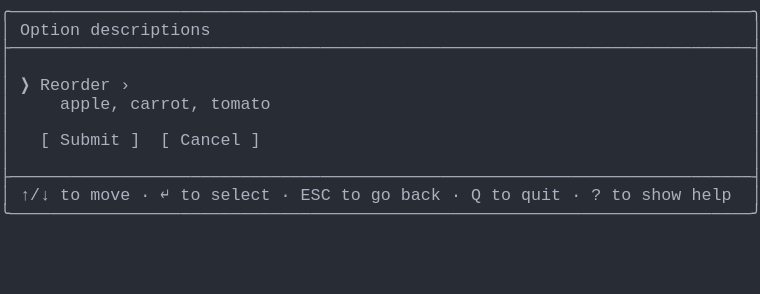
t = 0.00 s
t = 1.03 s: frame unchanged from t = 0.00 s, image omitted
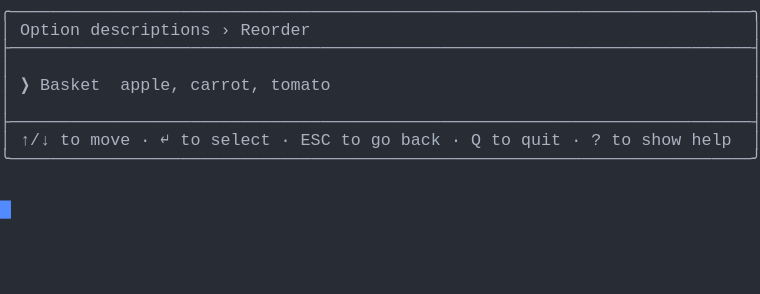
t = 1.98 s
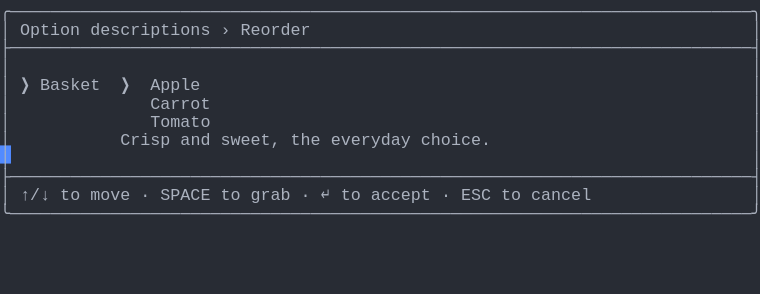
t = 2.80 s
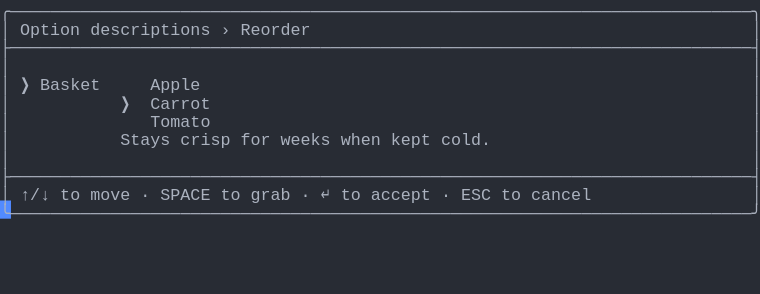
t = 3.69 s
t = 5.06 s: frame unchanged from t = 3.69 s, image omitted

The animated SVG that drew these frames (rendered in a browser with its animation timeline set to each time). Animation: 1 CSS @keyframes rule; one cycle of 5.75 s, repeats indefinitely.

<svg xmlns="http://www.w3.org/2000/svg" xmlns:xlink="http://www.w3.org/1999/xlink" width="760" height="293.92"><rect width="760" height="293.92" rx="0" ry="0" class="a"></rect><svg height="293.92" viewBox="0 0 76 29.392" width="760" xmlns="http://www.w3.org/2000/svg" xmlns:xlink="http://www.w3.org/1999/xlink"><style>.a{fill:rgb(40,44,52)}.b{font-family:Consolas,"Courier New",Courier,"Liberation Mono",monospace}.c{fill:rgb(171,178,191);white-space:pre}.d{fill:transparent}.e{fill:rgb(82,139,255)}.g{animation-duration:5.75s;animation-iteration-count:infinite;animation-name:f;animation-timing-function:steps(1,end)}@keyframes f{0%{transform:translateX(-0px)}0%{transform:translateX(-76px)}23.9%{transform:translateX(-152px)}38%{transform:translateX(-228px)}52.2%{transform:translateX(-304px)}100%{transform:translateX(-380px)}}</style><g font-family="Consolas, &quot;Courier New&quot;, Courier, &quot;Liberation Mono&quot;, monospace" font-size="1.67" class="b"><defs><symbol id="1"><text x="0" y="1.67" class="c" textLength="76.152" lengthAdjust="spacingAndGlyphs">╭──────────────────────────────────────────────────────────────────────────╮</text></symbol><symbol id="2"><text x="0" y="1.67" class="c" textLength="76.152" lengthAdjust="spacingAndGlyphs">├──────────────────────────────────────────────────────────────────────────┤</text></symbol><symbol id="3"><text x="0" y="1.67" class="c" textLength="1.002" lengthAdjust="spacingAndGlyphs">│</text><text x="75.14999999999999" y="1.67" class="c" textLength="1.002" lengthAdjust="spacingAndGlyphs">│</text></symbol><symbol id="4"><text x="0" y="1.67" class="c" textLength="1.002" lengthAdjust="spacingAndGlyphs">│</text><text x="2.004" y="1.67" class="c" textLength="3.006" lengthAdjust="spacingAndGlyphs">↑/↓</text><text x="6.012" y="1.67" class="c" textLength="2.004" lengthAdjust="spacingAndGlyphs">to</text><text x="9.017999999999999" y="1.67" class="c" textLength="4.008" lengthAdjust="spacingAndGlyphs">move</text><text x="14.027999999999999" y="1.67" class="c" textLength="1.002" lengthAdjust="spacingAndGlyphs">·</text><text x="16.032" y="1.67" class="c" textLength="1.002" lengthAdjust="spacingAndGlyphs">↵</text><text x="18.035999999999998" y="1.67" class="c" textLength="2.004" lengthAdjust="spacingAndGlyphs">to</text><text x="21.041999999999998" y="1.67" class="c" textLength="6.012" lengthAdjust="spacingAndGlyphs">select</text><text x="28.055999999999997" y="1.67" class="c" textLength="1.002" lengthAdjust="spacingAndGlyphs">·</text><text x="30.059999999999995" y="1.67" class="c" textLength="3.006" lengthAdjust="spacingAndGlyphs">ESC</text><text x="34.068" y="1.67" class="c" textLength="2.004" lengthAdjust="spacingAndGlyphs">to</text><text x="37.074" y="1.67" class="c" textLength="2.004" lengthAdjust="spacingAndGlyphs">go</text><text x="40.08" y="1.67" class="c" textLength="4.008" lengthAdjust="spacingAndGlyphs">back</text><text x="45.089999999999996" y="1.67" class="c" textLength="1.002" lengthAdjust="spacingAndGlyphs">·</text><text x="47.093999999999994" y="1.67" class="c" textLength="1.002" lengthAdjust="spacingAndGlyphs">Q</text><text x="49.098" y="1.67" class="c" textLength="2.004" lengthAdjust="spacingAndGlyphs">to</text><text x="52.104" y="1.67" class="c" textLength="4.008" lengthAdjust="spacingAndGlyphs">quit</text><text x="57.114" y="1.67" class="c" textLength="1.002" lengthAdjust="spacingAndGlyphs">·</text><text x="59.117999999999995" y="1.67" class="c" textLength="1.002" lengthAdjust="spacingAndGlyphs">?</text><text x="61.12199999999999" y="1.67" class="c" textLength="2.004" lengthAdjust="spacingAndGlyphs">to</text><text x="64.128" y="1.67" class="c" textLength="4.008" lengthAdjust="spacingAndGlyphs">show</text><text x="69.13799999999999" y="1.67" class="c" textLength="4.008" lengthAdjust="spacingAndGlyphs">help</text><text x="75.14999999999999" y="1.67" class="c" textLength="1.002" lengthAdjust="spacingAndGlyphs">│</text></symbol><symbol id="5"><text x="0" y="1.67" class="c" textLength="76.152" lengthAdjust="spacingAndGlyphs">╰──────────────────────────────────────────────────────────────────────────╯</text></symbol><symbol id="6"><text x="0" y="1.67" class="c" textLength="1.002" lengthAdjust="spacingAndGlyphs">│</text><text x="2.004" y="1.67" class="c" textLength="6.012" lengthAdjust="spacingAndGlyphs">Option</text><text x="9.017999999999999" y="1.67" class="c" textLength="12.024" lengthAdjust="spacingAndGlyphs">descriptions</text><text x="22.043999999999997" y="1.67" class="c" textLength="1.002" lengthAdjust="spacingAndGlyphs">›</text><text x="24.048" y="1.67" class="c" textLength="7.014" lengthAdjust="spacingAndGlyphs">Reorder</text><text x="75.14999999999999" y="1.67" class="c" textLength="1.002" lengthAdjust="spacingAndGlyphs">│</text></symbol><symbol id="7"><text x="0" y="1.67" class="c" textLength="1.002" lengthAdjust="spacingAndGlyphs">│</text><text x="15.029999999999998" y="1.67" class="c" textLength="6.012" lengthAdjust="spacingAndGlyphs">Tomato</text><text x="75.14999999999999" y="1.67" class="c" textLength="1.002" lengthAdjust="spacingAndGlyphs">│</text></symbol><symbol id="8"><text x="0" y="1.67" class="c" textLength="1.002" lengthAdjust="spacingAndGlyphs">│</text><text x="2.004" y="1.67" class="c" textLength="3.006" lengthAdjust="spacingAndGlyphs">↑/↓</text><text x="6.012" y="1.67" class="c" textLength="2.004" lengthAdjust="spacingAndGlyphs">to</text><text x="9.017999999999999" y="1.67" class="c" textLength="4.008" lengthAdjust="spacingAndGlyphs">move</text><text x="14.027999999999999" y="1.67" class="c" textLength="1.002" lengthAdjust="spacingAndGlyphs">·</text><text x="16.032" y="1.67" class="c" textLength="5.01" lengthAdjust="spacingAndGlyphs">SPACE</text><text x="22.043999999999997" y="1.67" class="c" textLength="2.004" lengthAdjust="spacingAndGlyphs">to</text><text x="25.05" y="1.67" class="c" textLength="4.008" lengthAdjust="spacingAndGlyphs">grab</text><text x="30.059999999999995" y="1.67" class="c" textLength="1.002" lengthAdjust="spacingAndGlyphs">·</text><text x="32.064" y="1.67" class="c" textLength="1.002" lengthAdjust="spacingAndGlyphs">↵</text><text x="34.068" y="1.67" class="c" textLength="2.004" lengthAdjust="spacingAndGlyphs">to</text><text x="37.074" y="1.67" class="c" textLength="6.012" lengthAdjust="spacingAndGlyphs">accept</text><text x="44.087999999999994" y="1.67" class="c" textLength="1.002" lengthAdjust="spacingAndGlyphs">·</text><text x="46.09199999999999" y="1.67" class="c" textLength="3.006" lengthAdjust="spacingAndGlyphs">ESC</text><text x="50.1" y="1.67" class="c" textLength="2.004" lengthAdjust="spacingAndGlyphs">to</text><text x="53.105999999999995" y="1.67" class="c" textLength="6.012" lengthAdjust="spacingAndGlyphs">cancel</text><text x="75.14999999999999" y="1.67" class="c" textLength="1.002" lengthAdjust="spacingAndGlyphs">│</text></symbol><symbol id="9"><text x="0" y="1.67" class="c" textLength="1.002" lengthAdjust="spacingAndGlyphs">│</text><text x="2.004" y="1.67" class="c" textLength="1.002" lengthAdjust="spacingAndGlyphs">❯</text><text x="4.008" y="1.67" class="c" textLength="6.012" lengthAdjust="spacingAndGlyphs">Basket</text><text x="15.029999999999998" y="1.67" class="c" textLength="5.01" lengthAdjust="spacingAndGlyphs">Apple</text><text x="75.14999999999999" y="1.67" class="c" textLength="1.002" lengthAdjust="spacingAndGlyphs">│</text></symbol><symbol id="10"><text x="0" y="1.67" class="c" textLength="1.002" lengthAdjust="spacingAndGlyphs">│</text><text x="12.024" y="1.67" class="c" textLength="1.002" lengthAdjust="spacingAndGlyphs">❯</text><text x="15.029999999999998" y="1.67" class="c" textLength="6.012" lengthAdjust="spacingAndGlyphs">Carrot</text><text x="75.14999999999999" y="1.67" class="c" textLength="1.002" lengthAdjust="spacingAndGlyphs">│</text></symbol><symbol id="11"><text x="0" y="1.67" class="c" textLength="1.002" lengthAdjust="spacingAndGlyphs">│</text><text x="12.024" y="1.67" class="c" textLength="5.01" lengthAdjust="spacingAndGlyphs">Stays</text><text x="18.035999999999998" y="1.67" class="c" textLength="5.01" lengthAdjust="spacingAndGlyphs">crisp</text><text x="24.048" y="1.67" class="c" textLength="3.006" lengthAdjust="spacingAndGlyphs">for</text><text x="28.055999999999997" y="1.67" class="c" textLength="5.01" lengthAdjust="spacingAndGlyphs">weeks</text><text x="34.068" y="1.67" class="c" textLength="4.008" lengthAdjust="spacingAndGlyphs">when</text><text x="39.077999999999996" y="1.67" class="c" textLength="4.008" lengthAdjust="spacingAndGlyphs">kept</text><text x="44.087999999999994" y="1.67" class="c" textLength="5.01" lengthAdjust="spacingAndGlyphs">cold.</text><text x="75.14999999999999" y="1.67" class="c" textLength="1.002" lengthAdjust="spacingAndGlyphs">│</text></symbol><symbol id="a"><rect height="16" width="76" x="0" y="0" class="d"></rect></symbol><symbol id="b"><rect height="1.837" width="1.1022" class="e"></rect></symbol></defs><rect height="29.392" width="76" class="a"></rect><g class="g"><svg x="0" y="0" width="456"><svg x="0"><use xlink:href="#a"></use><use xlink:href="#b" x="-0.0040000000000000036" y="0"></use></svg><svg x="76"><use xlink:href="#a"></use><use xlink:href="#b" x="75.996" y="20.031999999999996"></use><use xlink:href="#1" y="0"></use><text x="0" y="3.5069999999999997" class="c" textLength="1.002" lengthAdjust="spacingAndGlyphs">│</text><text x="2.004" y="3.5069999999999997" class="c" textLength="6.012" lengthAdjust="spacingAndGlyphs">Option</text><text x="9.017999999999999" y="3.5069999999999997" class="c" textLength="12.024" lengthAdjust="spacingAndGlyphs">descriptions</text><text x="75.14999999999999" y="3.5069999999999997" class="c" textLength="1.002" lengthAdjust="spacingAndGlyphs">│</text><use xlink:href="#2" y="3.674"></use><use xlink:href="#3" y="5.511"></use><text x="0" y="9.018" class="c" textLength="1.002" lengthAdjust="spacingAndGlyphs">│</text><text x="2.004" y="9.018" class="c" textLength="1.002" lengthAdjust="spacingAndGlyphs">❯</text><text x="4.008" y="9.018" class="c" textLength="7.014" lengthAdjust="spacingAndGlyphs">Reorder</text><text x="12.024" y="9.018" class="c" textLength="1.002" lengthAdjust="spacingAndGlyphs">›</text><text x="75.14999999999999" y="9.018" class="c" textLength="1.002" lengthAdjust="spacingAndGlyphs">│</text><text x="0" y="10.855" class="c" textLength="1.002" lengthAdjust="spacingAndGlyphs">│</text><text x="6.012" y="10.855" class="c" textLength="6.012" lengthAdjust="spacingAndGlyphs">apple,</text><text x="13.026" y="10.855" class="c" textLength="7.014" lengthAdjust="spacingAndGlyphs">carrot,</text><text x="21.041999999999998" y="10.855" class="c" textLength="6.012" lengthAdjust="spacingAndGlyphs">tomato</text><text x="75.14999999999999" y="10.855" class="c" textLength="1.002" lengthAdjust="spacingAndGlyphs">│</text><use xlink:href="#3" y="11.022"></use><text x="0" y="14.529" class="c" textLength="1.002" lengthAdjust="spacingAndGlyphs">│</text><text x="4.008" y="14.529" class="c" textLength="1.002" lengthAdjust="spacingAndGlyphs">[</text><text x="6.012" y="14.529" class="c" textLength="6.012" lengthAdjust="spacingAndGlyphs">Submit</text><text x="13.026" y="14.529" class="c" textLength="1.002" lengthAdjust="spacingAndGlyphs">]</text><text x="16.032" y="14.529" class="c" textLength="1.002" lengthAdjust="spacingAndGlyphs">[</text><text x="18.035999999999998" y="14.529" class="c" textLength="6.012" lengthAdjust="spacingAndGlyphs">Cancel</text><text x="25.05" y="14.529" class="c" textLength="1.002" lengthAdjust="spacingAndGlyphs">]</text><text x="75.14999999999999" y="14.529" class="c" textLength="1.002" lengthAdjust="spacingAndGlyphs">│</text><use xlink:href="#3" y="14.696"></use><use xlink:href="#2" y="16.533"></use><use xlink:href="#4" y="18.37"></use><use xlink:href="#5" y="20.206999999999997"></use></svg><svg x="152"><use xlink:href="#a"></use><use xlink:href="#b" x="75.996" y="14.520999999999999"></use><use xlink:href="#1" y="0"></use><use xlink:href="#6" y="1.837"></use><use xlink:href="#2" y="3.674"></use><use xlink:href="#3" y="5.511"></use><text x="0" y="9.018" class="c" textLength="1.002" lengthAdjust="spacingAndGlyphs">│</text><text x="2.004" y="9.018" class="c" textLength="1.002" lengthAdjust="spacingAndGlyphs">❯</text><text x="4.008" y="9.018" class="c" textLength="6.012" lengthAdjust="spacingAndGlyphs">Basket</text><text x="12.024" y="9.018" class="c" textLength="6.012" lengthAdjust="spacingAndGlyphs">apple,</text><text x="19.037999999999997" y="9.018" class="c" textLength="7.014" lengthAdjust="spacingAndGlyphs">carrot,</text><text x="27.054" y="9.018" class="c" textLength="6.012" lengthAdjust="spacingAndGlyphs">tomato</text><text x="75.14999999999999" y="9.018" class="c" textLength="1.002" lengthAdjust="spacingAndGlyphs">│</text><use xlink:href="#3" y="9.185"></use><use xlink:href="#2" y="11.022"></use><use xlink:href="#4" y="12.859"></use><use xlink:href="#5" y="14.696"></use></svg><svg x="228"><use xlink:href="#a"></use><use xlink:href="#b" x="75.996" y="20.031999999999996"></use><use xlink:href="#1" y="0"></use><use xlink:href="#6" y="1.837"></use><use xlink:href="#2" y="3.674"></use><use xlink:href="#3" y="5.511"></use><text x="0" y="9.018" class="c" textLength="1.002" lengthAdjust="spacingAndGlyphs">│</text><text x="2.004" y="9.018" class="c" textLength="1.002" lengthAdjust="spacingAndGlyphs">❯</text><text x="4.008" y="9.018" class="c" textLength="6.012" lengthAdjust="spacingAndGlyphs">Basket</text><text x="12.024" y="9.018" class="c" textLength="1.002" lengthAdjust="spacingAndGlyphs">❯</text><text x="15.029999999999998" y="9.018" class="c" textLength="5.01" lengthAdjust="spacingAndGlyphs">Apple</text><text x="75.14999999999999" y="9.018" class="c" textLength="1.002" lengthAdjust="spacingAndGlyphs">│</text><text x="0" y="10.855" class="c" textLength="1.002" lengthAdjust="spacingAndGlyphs">│</text><text x="15.029999999999998" y="10.855" class="c" textLength="6.012" lengthAdjust="spacingAndGlyphs">Carrot</text><text x="75.14999999999999" y="10.855" class="c" textLength="1.002" lengthAdjust="spacingAndGlyphs">│</text><use xlink:href="#7" y="11.022"></use><text x="0" y="14.529" class="c" textLength="1.002" lengthAdjust="spacingAndGlyphs">│</text><text x="12.024" y="14.529" class="c" textLength="5.01" lengthAdjust="spacingAndGlyphs">Crisp</text><text x="18.035999999999998" y="14.529" class="c" textLength="3.006" lengthAdjust="spacingAndGlyphs">and</text><text x="22.043999999999997" y="14.529" class="c" textLength="6.012" lengthAdjust="spacingAndGlyphs">sweet,</text><text x="29.058" y="14.529" class="c" textLength="3.006" lengthAdjust="spacingAndGlyphs">the</text><text x="33.065999999999995" y="14.529" class="c" textLength="8.016" lengthAdjust="spacingAndGlyphs">everyday</text><text x="42.083999999999996" y="14.529" class="c" textLength="7.014" lengthAdjust="spacingAndGlyphs">choice.</text><text x="75.14999999999999" y="14.529" class="c" textLength="1.002" lengthAdjust="spacingAndGlyphs">│</text><use xlink:href="#3" y="14.696"></use><use xlink:href="#2" y="16.533"></use><use xlink:href="#8" y="18.37"></use><use xlink:href="#5" y="20.206999999999997"></use></svg><svg x="304"><use xlink:href="#a"></use><use xlink:href="#b" x="75.996" y="20.031999999999996"></use><use xlink:href="#1" y="0"></use><use xlink:href="#6" y="1.837"></use><use xlink:href="#2" y="3.674"></use><use xlink:href="#3" y="5.511"></use><use xlink:href="#9" y="7.348"></use><use xlink:href="#10" y="9.185"></use><use xlink:href="#7" y="11.022"></use><use xlink:href="#11" y="12.859"></use><use xlink:href="#3" y="14.696"></use><use xlink:href="#2" y="16.533"></use><use xlink:href="#8" y="18.37"></use><use xlink:href="#5" y="20.206999999999997"></use></svg><svg x="380"><use xlink:href="#a"></use><use xlink:href="#b" x="0.996" y="21.869"></use><use xlink:href="#1" y="0"></use><use xlink:href="#6" y="1.837"></use><use xlink:href="#2" y="3.674"></use><use xlink:href="#3" y="5.511"></use><use xlink:href="#9" y="7.348"></use><use xlink:href="#10" y="9.185"></use><use xlink:href="#7" y="11.022"></use><use xlink:href="#11" y="12.859"></use><use xlink:href="#3" y="14.696"></use><use xlink:href="#2" y="16.533"></use><use xlink:href="#8" y="18.37"></use><use xlink:href="#5" y="20.206999999999997"></use></svg></svg></g></g></svg></svg>
